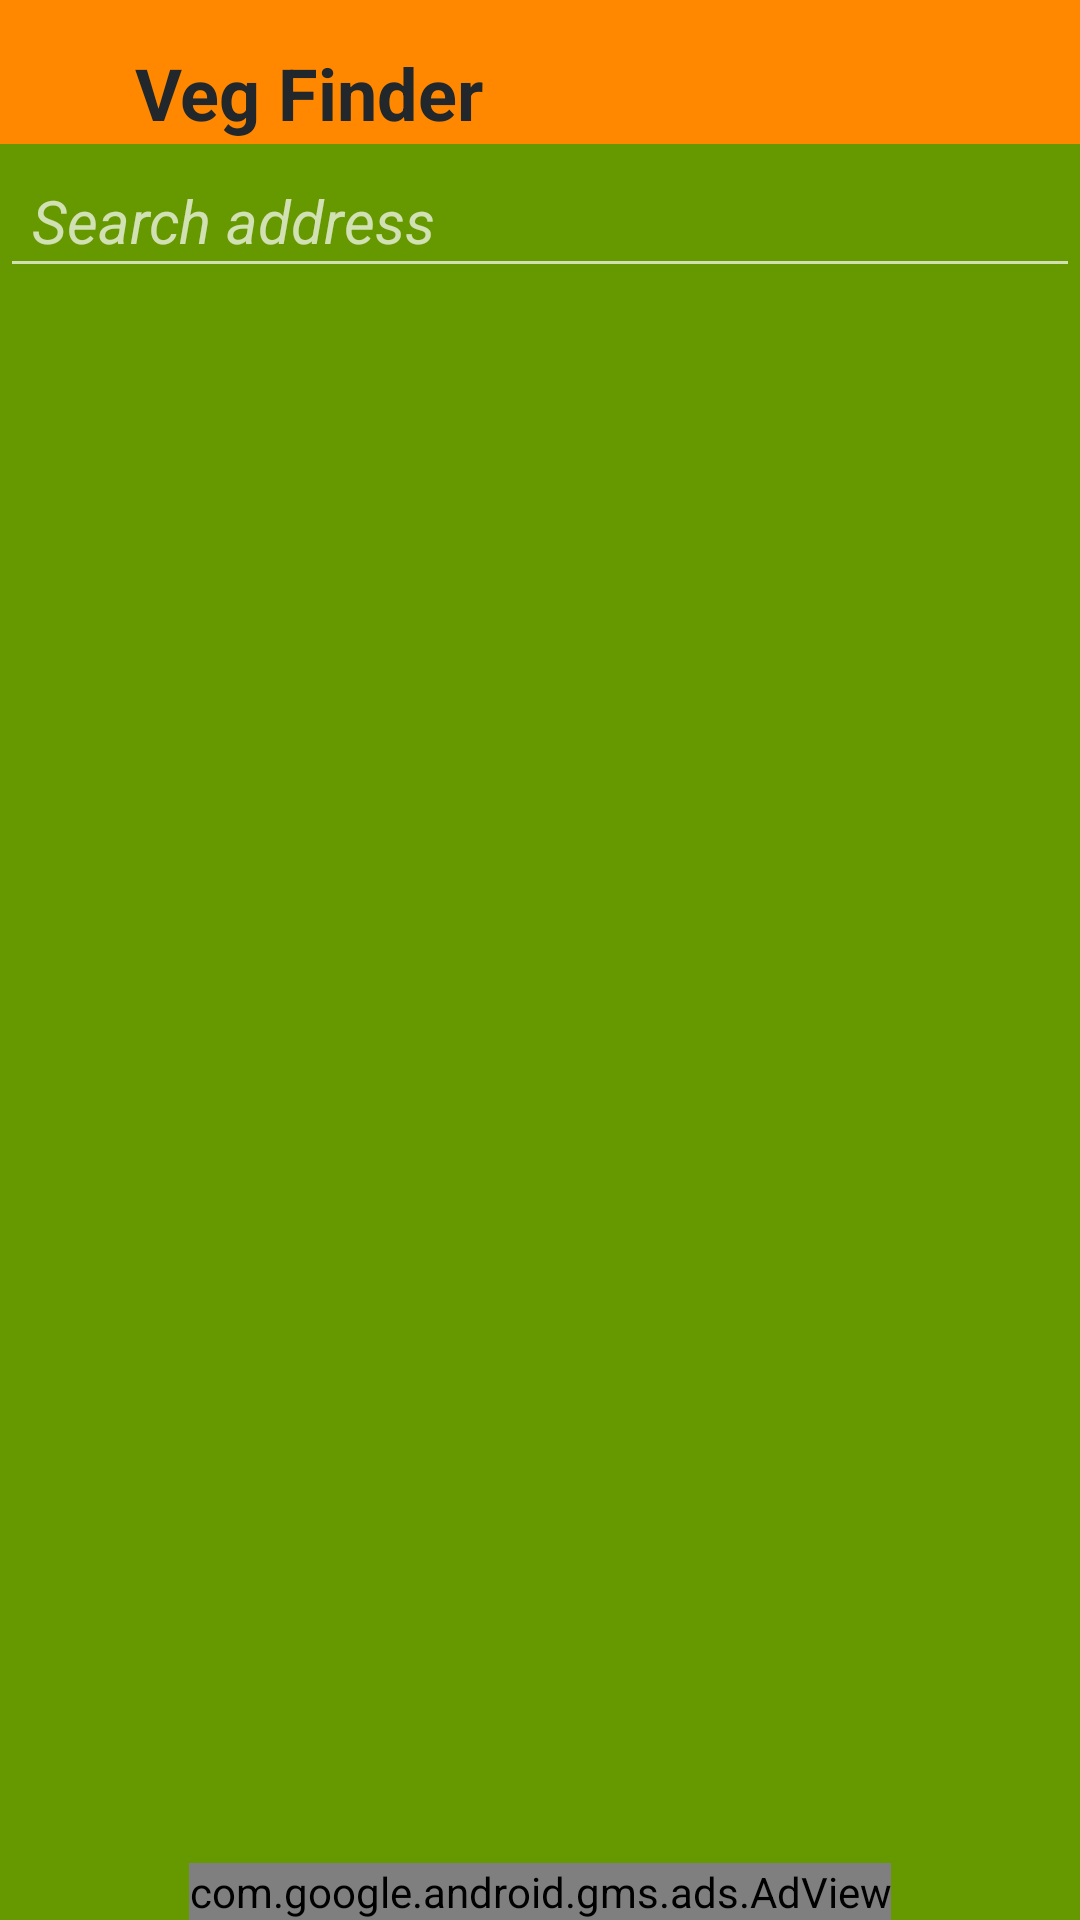

Reconstruct the res/layout file that produces this screen, plus the resources it refers to.
<!-- AndroidManifest.xml: activity theme AppTheme -->
<!-- res/layout/activity_main.xml -->
<RelativeLayout xmlns:android="http://schemas.android.com/apk/res/android"
    xmlns:tools="http://schemas.android.com/tools"
    xmlns:app="http://schemas.android.com/apk/res-auto"
    xmlns:ads="http://schemas.android.com/apk/res-auto"
    android:layout_width="wrap_content"
    android:layout_height="wrap_content"

    tools:context=".MainActivity"
    android:background="#ff669900"
    android:backgroundTintMode="add"
    android:touchscreenBlocksFocus="false">

    <android.support.v7.widget.Toolbar
        android:id="@+id/my_action_bar_toolbar"
        android:layout_height= "@android:dimen/app_icon_size"
        android:layout_width= "match_parent"
        android:minHeight= "?attr/actionBarSize"
        android:background= "#ffff8800"
        android:contentInsetLeft="0dp"
        android:contentInsetStart="0dp"
        app:contentInsetStart="0dp"
        app:contentInsetLeft="0dp">
        <ImageView
            android:id="@+id/imageView"
            android:layout_height= "fill_parent"
            android:layout_marginLeft="0dp"
            android:layout_width="45dp"
            android:src="@drawable/ic_launcher"
            android:contentDescription="@string/logo"
            android:cropToPadding="true"
            android:paddingTop="@dimen/abc_action_bar_subtitle_bottom_margin_material" />
        <TextView
            android:layout_width="wrap_content"
            android:layout_height="wrap_content"
            android:text="@string/app_name"
            android:textStyle="bold"
            android:textColor="@color/material_blue_grey_950"
            android:textSize="@dimen/abc_text_size_headline_material"
            android:gravity="bottom"
            android:paddingTop="@dimen/abc_text_size_button_material" />
    </android.support.v7.widget.Toolbar>

    <EditText
        android:layout_width="wrap_content"
        android:layout_height="@dimen/abc_action_bar_stacked_max_height"
        android:layout_below="@+id/my_action_bar_toolbar"
        android:layout_marginTop="@dimen/abc_action_button_min_height_material"
        android:inputType="textPostalAddress"
        android:ems="@integer/abc_config_activityDefaultDur"
        android:id="@+id/addressText"
        android:enabled="true"

        android:layout_alignParentTop="true"
        android:hint="@string/address_text"
        android:autoText="false"
        android:singleLine="true"
        android:textSize="@dimen/abc_text_size_title_material"
        android:textStyle="italic"
        android:padding="@dimen/abc_action_bar_default_padding_material" />

    <ImageButton
        android:id="@+id/delete_Text"
        android:layout_width="@dimen/abc_text_size_title_material_toolbar"
        android:layout_height="@dimen/abc_action_bar_icon_vertical_padding_material"
        android:layout_below="@+id/my_action_bar_toolbar"
        android:layout_marginTop="@dimen/abc_action_button_min_height_material"
        android:layout_gravity="right|center_vertical"
        android:background="@drawable/ic_action_remove"
        android:contentDescription="@string/delete_text"
        android:layout_alignBottom="@+id/addressText"
        android:adjustViewBounds="true"
        android:layout_alignParentTop="true"
        android:layout_alignRight="@+id/addressText"
        android:layout_alignEnd="@+id/addressText"
        android:cropToPadding="true"
        android:clickable="true"
        android:scaleType="fitEnd" />

    <ListView
        android:layout_width="fill_parent"
        android:layout_height="wrap_content"
        android:id="@+id/listView"
        android:layout_alignParentLeft="true"
        android:layout_alignParentStart="true"
        android:divider="@android:color/holo_green_dark"
        android:textAlignment="center"
        android:dividerHeight="@dimen/abc_button_padding_horizontal_material"
        android:choiceMode="singleChoice"
        android:layout_below="@+id/addressText"
        android:layout_above="@+id/adView"
        android:clickable="true"
        android:drawSelectorOnTop="false"
        android:textFilterEnabled="false"
        android:fastScrollEnabled="false"
        android:fastScrollAlwaysVisible="false"
        style="@style/Base.TextAppearance.AppCompat.Widget.ActionBar.Menu"
        android:paddingLeft="@dimen/abc_action_bar_subtitle_bottom_margin_material"
        android:paddingRight="@dimen/abc_action_bar_subtitle_bottom_margin_material" />

    <com.google.android.gms.ads.AdView
        android:id="@+id/adView"
        android:layout_width="wrap_content"
        android:layout_height="wrap_content"
        android:layout_centerHorizontal="true"
        android:layout_alignParentBottom="true"
        ads:adSize="BANNER"
        ads:adUnitId="@string/banner_ad_unit_id">
    </com.google.android.gms.ads.AdView>

</RelativeLayout>
<!-- resources referenced by this layout -->
<resources>
  <!-- drawable ic_launcher: png bitmap (mipmap-hdpi, 6778 bytes) -->
  <string name="address_text">\tSearch address</string>
  <string name="app_name">Veg Finder</string>
  <string name="banner_ad_unit_id">ca-app-pub-7077250937949801/4550137974</string>
  <string name="delete_text">clearButton</string>
  <string name="logo">logo</string>
  <style name="AppTheme" parent="Theme.AppCompat.NoActionBar">
          <item name="android:windowNoTitle">true</item>
          <item name="windowActionBar">false</item>
      </style>
</resources>
